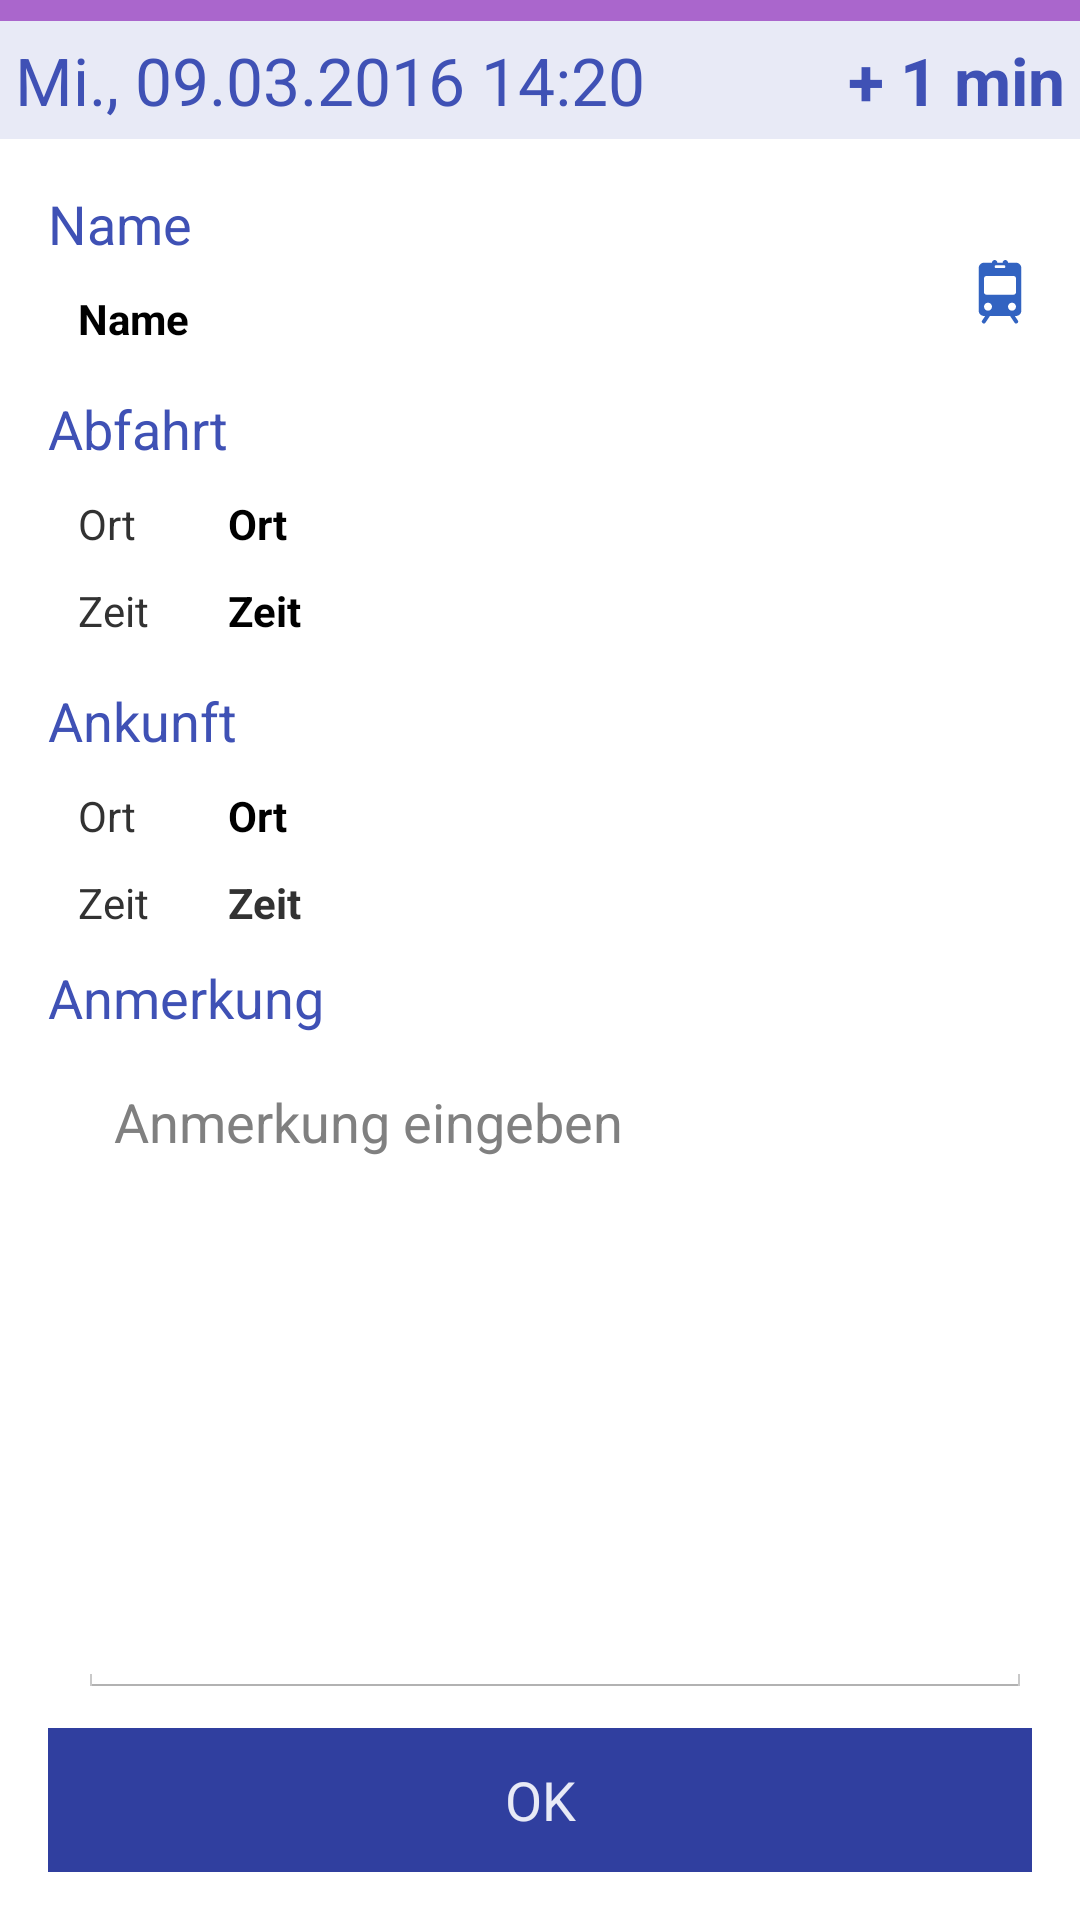

The Android layout XML behind this screen, and the referenced resources:
<!-- AndroidManifest.xml: application theme AppTheme -->
<!-- res/layout/show_capture.xml -->
<?xml version="1.0" encoding="utf-8"?>

<LinearLayout xmlns:android="http://schemas.android.com/apk/res/android"
    android:layout_width="match_parent"
    android:layout_height="match_parent"
    android:clipToPadding="false"
    android:orientation="vertical" >
    
    <View
        android:id="@+id/viewTopBorder"
        android:layout_width="match_parent"
        android:layout_height="7dp"
        android:background="@android:color/holo_purple" />
    
    <LinearLayout
        android:layout_width="match_parent"
        android:layout_height="wrap_content"
        android:background="@color/subtitle_text"
        android:paddingBottom="5dp"
        android:paddingLeft="@dimen/capture_padding_x"
        android:paddingTop="5dp" >

        <TextView
            android:id="@+id/textViewCaptureDateTime"
            android:layout_width="wrap_content"
            android:layout_height="wrap_content"
            android:paddingRight="@dimen/connection_time_padding_right"
            android:singleLine="true"
            android:text="@string/analysis_dummy_date_time"
            android:textAppearance="?android:attr/textAppearanceLarge"
            android:textColor="@color/subtitle_background" />

        <Space
            android:layout_width="0dp"
            android:layout_height="wrap_content"
            android:layout_weight="1" />

        <TextView
            android:id="@+id/textViewCaptureDelay"
            android:layout_width="wrap_content"
            android:layout_height="wrap_content"
            android:gravity="end"
            android:paddingLeft="@dimen/capture_padding_x"
            android:paddingRight="@dimen/capture_padding_x"
            android:singleLine="true"
            android:text="@string/analysis_dummy_delay"
            android:textAppearance="?android:attr/textAppearanceLarge"
            android:textColor="@color/subtitle_background"
            android:textStyle="bold" />
    </LinearLayout>

    <LinearLayout
        android:layout_width="match_parent"
        android:layout_height="match_parent"
        android:orientation="vertical"
        android:paddingBottom="@dimen/activity_vertical_margin"
        android:paddingLeft="@dimen/activity_horizontal_margin"
        android:paddingRight="@dimen/activity_horizontal_margin"
        android:paddingTop="@dimen/activity_vertical_margin" >

        <TextView
            android:id="@+id/textViewConnectionName"
            android:layout_width="wrap_content"
            android:layout_height="wrap_content"
            android:singleLine="true"
            android:text="@string/connection_name"
            android:textAppearance="?android:attr/textAppearanceMedium"
            android:textColor="@color/header_text" />

        <LinearLayout
            android:layout_width="match_parent"
            android:layout_height="wrap_content"
            android:orientation="horizontal" >

            <TextView
                android:id="@+id/textViewConnectionNameValue"
                android:layout_width="0dp"
                android:layout_height="wrap_content"
                android:layout_marginLeft="10dp"
                android:layout_marginTop="10dp"
                android:layout_weight="1"
                android:singleLine="true"
                android:text="@string/connection_name"
                android:textColor="@android:color/primary_text_light_nodisable"
                android:textStyle="bold" >
            </TextView>

            <ImageView
                android:id="@+id/imageViewConnectionType"
                android:layout_width="wrap_content"
                android:layout_height="wrap_content"
                android:layout_marginLeft="10dp"
                android:contentDescription="@string/connection_type_hint"
                android:src="@drawable/ct_train" />
        </LinearLayout>

        <TextView
            android:id="@+id/textViewConnectionStart"
            android:layout_width="wrap_content"
            android:layout_height="wrap_content"
            android:layout_marginTop="15dp"
            android:singleLine="true"
            android:text="@string/connection_start"
            android:textAppearance="?android:attr/textAppearanceMedium"
            android:textColor="@color/header_text" />

        <LinearLayout
            android:layout_width="match_parent"
            android:layout_height="wrap_content"
            android:layout_marginTop="10dp"
            android:orientation="horizontal" >

            <TextView
                android:id="@+id/textViewConnectionStartStation"
                android:layout_width="wrap_content"
                android:layout_height="wrap_content"
                android:layout_marginLeft="10dp"
                android:layout_marginRight="10dp"
                android:minWidth="40dp"
                android:singleLine="true"
                android:text="@string/connection_station"
                android:textAppearance="?android:attr/textAppearanceSmall" />

            <TextView
                android:id="@+id/textViewConnectionStartStationValue"
                android:layout_width="match_parent"
                android:layout_height="wrap_content"
                android:singleLine="true"
                android:text="@string/connection_station"
                android:textColor="@android:color/primary_text_light_nodisable"
                android:textStyle="bold" >
            </TextView>
        </LinearLayout>

        <LinearLayout
            android:layout_width="match_parent"
            android:layout_height="wrap_content"
            android:layout_marginTop="10dp"
            android:orientation="horizontal" >

            <TextView
                android:id="@+id/textViewConnectionStartTime"
                android:layout_width="wrap_content"
                android:layout_height="wrap_content"
                android:layout_marginLeft="10dp"
                android:layout_marginRight="10dp"
                android:minWidth="40dp"
                android:singleLine="true"
                android:text="@string/connection_time"
                android:textAppearance="?android:attr/textAppearanceSmall" />

            <TextView
                android:id="@+id/textViewConnectionStartTimeValue"
                android:layout_width="match_parent"
                android:layout_height="wrap_content"
                android:singleLine="true"
                android:text="@string/connection_time"
                android:textColor="@android:color/primary_text_light_nodisable"
                android:textStyle="bold" />
        </LinearLayout>

        <TextView
            android:id="@+id/textViewConnectionEnd"
            android:layout_width="wrap_content"
            android:layout_height="wrap_content"
            android:layout_marginTop="15dp"
            android:singleLine="true"
            android:text="@string/connection_end"
            android:textAppearance="?android:attr/textAppearanceMedium"
            android:textColor="@color/header_text" />

        <LinearLayout
            android:layout_width="match_parent"
            android:layout_height="wrap_content"
            android:layout_marginTop="10dp"
            android:orientation="horizontal" >

            <TextView
                android:id="@+id/textViewConnectionEndStation"
                android:layout_width="wrap_content"
                android:layout_height="wrap_content"
                android:layout_marginLeft="10dp"
                android:layout_marginRight="10dp"
                android:minWidth="40dp"
                android:singleLine="true"
                android:text="@string/connection_station"
                android:textAppearance="?android:attr/textAppearanceSmall" />

            <TextView
                android:id="@+id/textViewConnectionEndStationValue"
                android:layout_width="match_parent"
                android:layout_height="wrap_content"
                android:singleLine="true"
                android:text="@string/connection_station"
                android:textColor="@android:color/primary_text_light_nodisable"
                android:textStyle="bold" >
            </TextView>
        </LinearLayout>

        <LinearLayout
            android:layout_width="match_parent"
            android:layout_height="wrap_content"
            android:layout_marginTop="10dp"
            android:orientation="horizontal" >

            <TextView
                android:id="@+id/textViewConnectionEndTime"
                android:layout_width="wrap_content"
                android:layout_height="wrap_content"
                android:layout_marginLeft="10dp"
                android:layout_marginRight="10dp"
                android:minWidth="40dp"
                android:singleLine="true"
                android:text="@string/connection_time"
                android:textAppearance="?android:attr/textAppearanceSmall" />

            <TextView
                android:id="@+id/textViewConnectionEndTimeValue"
                android:layout_width="match_parent"
                android:layout_height="wrap_content"
                android:singleLine="true"
                android:text="@string/connection_time"
                android:textStyle="bold" />
        </LinearLayout>

        <TextView
            android:layout_marginTop="10dp"
            android:id="@+id/textViewCaptureComment"
            android:layout_width="wrap_content"
            android:layout_height="wrap_content"
            android:labelFor="@+id/editTextCaptureCommentValue"
            android:singleLine="true"
            android:text="@string/capture_comment"
            android:textAppearance="?android:attr/textAppearanceMedium"
            android:textColor="@color/header_text" />

        <EditText
            android:id="@+id/editTextCaptureCommentValue"
            android:layout_width="match_parent"
            android:layout_height="0dp"
            android:layout_weight="1"
            android:layout_marginLeft="10dp"
            android:layout_marginTop="10dp"
            android:hint="@string/capture_comment_hint"
            android:inputType="textMultiLine|textAutoCorrect|textAutoComplete|textNoSuggestions"
            android:gravity="top|left"
            android:textColor="@android:color/primary_text_light_nodisable" />

        <LinearLayout
            android:layout_width="match_parent"
            android:layout_height="wrap_content"
            android:layout_marginTop="10dp"
            android:orientation="horizontal" >

            <Button
                android:id="@+id/buttonCaptureOk"
                android:layout_width="match_parent"
                android:layout_height="wrap_content"
                android:background="@drawable/button_bar_button"
                android:text="@string/ok"
                android:textColor="@color/btn_text" />
        </LinearLayout>
    </LinearLayout>

</LinearLayout>
<!-- resources referenced by this layout -->
<resources>
  <color name="btn_text">#E8EAF6</color>
  <color name="header_text">#3F51B5</color>
  <color name="subtitle_background">#3F51B5</color>
  <color name="subtitle_text">#E8EAF6</color>
  <dimen name="activity_horizontal_margin">16dp</dimen>
  <dimen name="activity_vertical_margin">16dp</dimen>
  <dimen name="capture_padding_x">5dp</dimen>
  <dimen name="connection_time_padding_right">5dp</dimen>
  <!-- drawable button_bar_button (drawable) -->
  <?xml version="1.0" encoding="utf-8"?>
  <selector xmlns:android="http://schemas.android.com/apk/res/android">
  
      <item android:state_enabled="false"><shape xmlns:android="http://schemas.android.com/apk/res/android">
              <solid android:color="@color/btn_disabled_background" />
  
              <stroke android:width="2dp" android:color="@color/btn_disabled_background" />
          </shape></item>
      <item android:state_pressed="true"><shape xmlns:android="http://schemas.android.com/apk/res/android">
              <solid android:color="@color/btn_pressed_background" />
  
              <stroke android:width="2dp" android:color="@color/btn_pressed_background" />
          </shape></item>
      <item><shape xmlns:android="http://schemas.android.com/apk/res/android">
              <solid android:color="@color/btn_background" />
  
              <stroke android:width="2dp" android:color="@color/btn_background" />
          </shape></item>
  
  </selector>
  <!-- drawable ct_train: png bitmap (drawable-hdpi, 571 bytes) -->
  <string name="analysis_dummy_date_time">Mi., 09.03.2016 14:20</string>
  <string name="analysis_dummy_delay">+ 1 min</string>
  <string name="capture_comment">Anmerkung</string>
  <string name="capture_comment_hint">Anmerkung eingeben</string>
  <string name="connection_end">Ankunft</string>
  <string name="connection_name">Name</string>
  <string name="connection_start">Abfahrt</string>
  <string name="connection_station">Ort</string>
  <string name="connection_time">Zeit</string>
  <string name="connection_type_hint">Art der Verbindung</string>
  <string name="ok">OK</string>
  <style name="AppTheme" parent="AppBaseTheme">
          
      </style>
  <color name="btn_disabled_background">#9FA8DA</color>
  <color name="btn_pressed_background">#283593</color>
  <color name="btn_background">#303F9F</color>
  <style name="AppBaseTheme" parent="android:Theme.Holo.Light">
  
          
          <item name="android:actionBarTabStyle">@style/ActionBarTabStyle</item>
          <item name="android:actionBarSize">120dp</item>
      </style>
  <style name="ActionBarTabStyle" parent="@android:style/Widget.ActionBar.TabView">
          <item name="android:minHeight">120dp</item>
      </style>
</resources>
